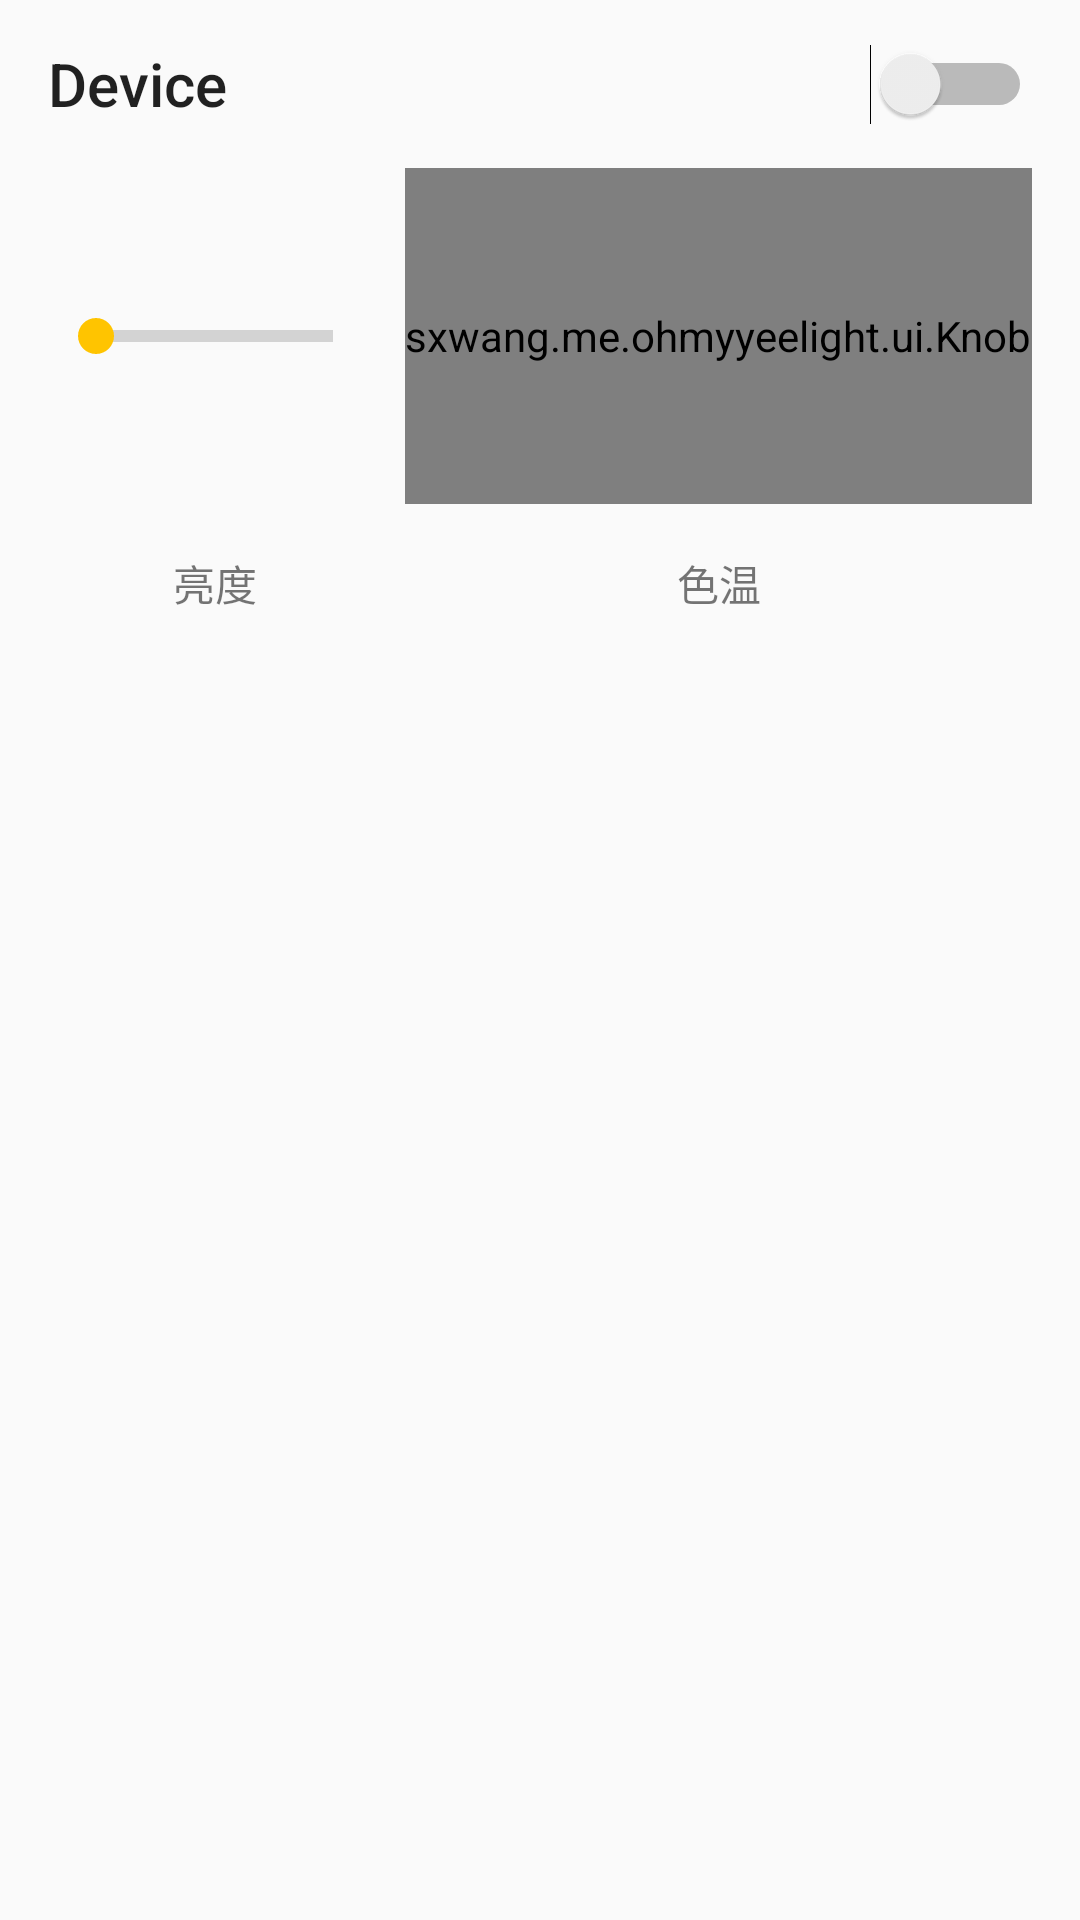

Android layout source for this screen:
<!-- AndroidManifest.xml: application theme AppTheme -->
<!-- res/layout/fragment_device.xml -->
<?xml version="1.0" encoding="utf-8"?>
<android.support.constraint.ConstraintLayout
    xmlns:android="http://schemas.android.com/apk/res/android"
    xmlns:app="http://schemas.android.com/apk/res-auto"
    xmlns:tools="http://schemas.android.com/tools"
    android:id="@+id/device"
    android:layout_width="match_parent"
    android:layout_height="wrap_content"
    android:fitsSystemWindows="true"
    app:elevation="16dp"
    app:layout_behavior="@string/bottom_sheet_behavior">

    <TextView
        android:id="@+id/text_title"
        android:layout_width="0dp"
        android:layout_height="56dp"
        android:layout_marginEnd="16dp"
        android:layout_marginLeft="16dp"
        android:layout_marginRight="16dp"
        android:layout_marginStart="16dp"
        android:gravity="center_vertical"
        android:text="Device"
        android:textAppearance="@style/TextAppearance.AppCompat.Title"
        app:layout_constraintLeft_toLeftOf="parent"
        app:layout_constraintRight_toLeftOf="@+id/switch1"
        app:layout_constraintTop_toTopOf="parent"/>

    <Switch
        android:id="@+id/switch1"
        android:layout_width="wrap_content"
        android:layout_height="wrap_content"
        android:layout_marginRight="16dp"
        app:layout_constraintBottom_toBottomOf="@+id/text_title"
        app:layout_constraintRight_toRightOf="parent"
        app:layout_constraintTop_toTopOf="@+id/text_title"/>

    <sxwang.me.ohmyyeelight.ui.Knob
        android:id="@+id/knob_color_temperature"
        android:layout_width="0dp"
        android:layout_height="112dp"
        android:layout_marginEnd="16dp"
        android:layout_marginRight="16dp"
        app:layout_constraintRight_toRightOf="parent"
        app:layout_constraintTop_toBottomOf="@+id/text_title"/>

    <TextView
        android:id="@+id/textView3"
        android:layout_width="wrap_content"
        android:layout_height="wrap_content"
        android:layout_marginTop="16dp"
        android:text="@string/color_temperature"
        app:layout_constraintLeft_toLeftOf="@+id/knob_color_temperature"
        app:layout_constraintRight_toRightOf="@+id/knob_color_temperature"
        app:layout_constraintTop_toBottomOf="@+id/knob_color_temperature"/>

    <SeekBar
        android:id="@+id/brightness_seek_bar"
        style="?android:attr/progressBarStyleHorizontal"
        android:layout_width="0dp"
        android:layout_height="wrap_content"
        android:layout_marginBottom="8dp"
        android:layout_marginLeft="16dp"
        android:layout_marginRight="8dp"
        android:layout_marginTop="8dp"
        app:layout_constraintBottom_toBottomOf="@+id/knob_color_temperature"
        app:layout_constraintLeft_toLeftOf="parent"
        app:layout_constraintRight_toLeftOf="@+id/knob_color_temperature"
        app:layout_constraintTop_toTopOf="@+id/knob_color_temperature"/>

    <TextView
        android:id="@+id/brightness_text"
        android:layout_width="wrap_content"
        android:layout_height="wrap_content"
        android:layout_marginLeft="8dp"
        android:layout_marginRight="8dp"
        android:text="@string/brightness"
        app:layout_constraintBaseline_toBaselineOf="@+id/textView3"
        app:layout_constraintLeft_toLeftOf="@+id/brightness_seek_bar"
        app:layout_constraintRight_toRightOf="@+id/brightness_seek_bar"/>


</android.support.constraint.ConstraintLayout>
<!-- resources referenced by this layout -->
<resources>
  <string name="brightness">亮度</string>
  <string name="color_temperature">色温</string>
  <style name="AppTheme" parent="Theme.AppCompat.DayNight.DarkActionBar">
          
          <item name="colorPrimary">@color/colorPrimary</item>
          <item name="colorPrimaryDark">@color/colorPrimaryDark</item>
          <item name="colorAccent">@color/colorAccent</item>
          <item name="android:listDivider">@drawable/divider</item>
          <item name="bottomSheetDialogTheme">@style/AppTheme.BottomSheetDialog</item>
      </style>
  <color name="colorPrimary">#212121</color>
  <color name="colorPrimaryDark">#181818</color>
  <color name="colorAccent">#FFC400</color>
  <!-- drawable divider (drawable) -->
  <?xml version="1.0" encoding="utf-8"?>
  <inset xmlns:android="http://schemas.android.com/apk/res/android"
         android:insetLeft="0dp"
         android:insetRight="0dp">
      <shape>
          <solid android:color="@color/colorDivider"/>
          <size
              android:width="1dp"
              android:height="1dp"/>
      </shape>
  </inset>
  <style name="AppTheme.BottomSheetDialog" parent="Theme.Design.BottomSheetDialog">
          <item name="colorPrimary">@color/colorPrimary</item>
          <item name="colorPrimaryDark">@color/colorPrimaryDark</item>
          <item name="colorAccent">@color/colorAccent</item>
      </style>
  <color name="colorDivider">#1EFFFFFF</color>
</resources>
